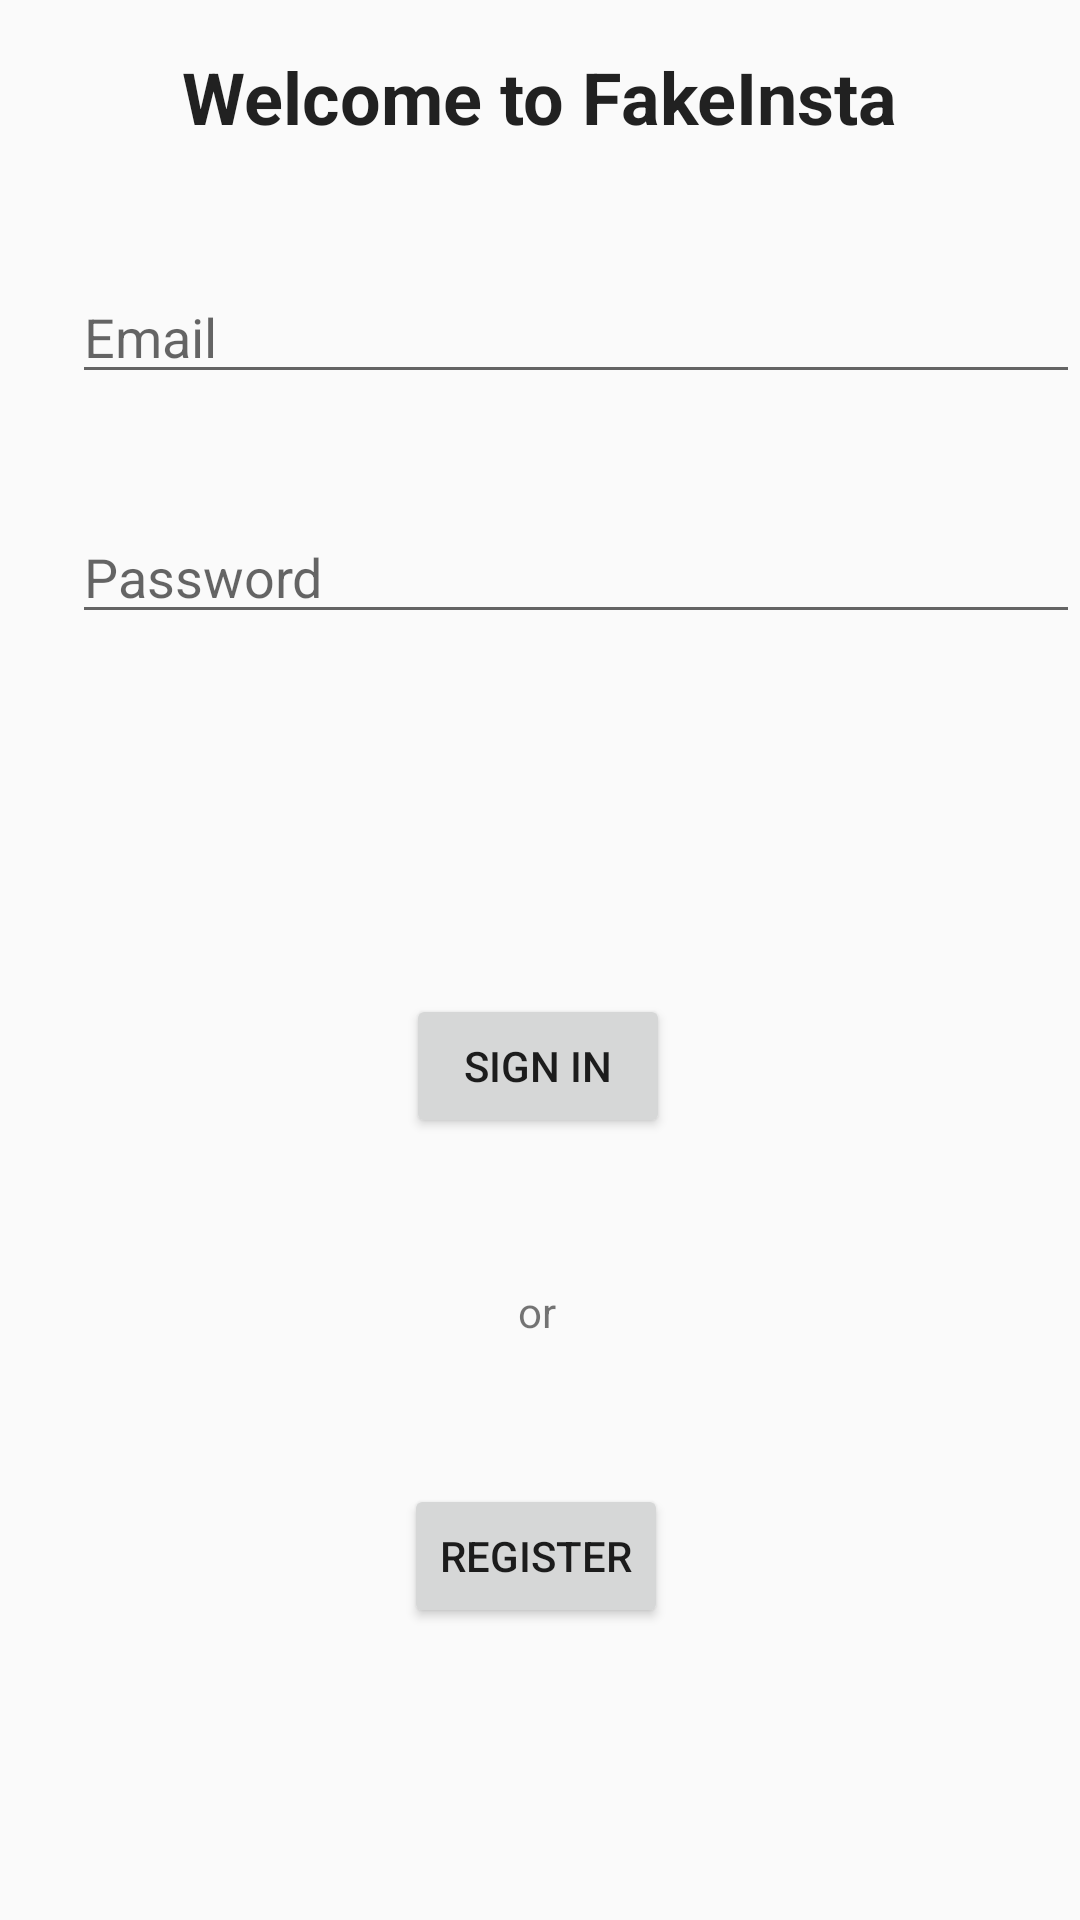

This screen was rendered from an Android layout file. Write that file and the resources it references.
<!-- AndroidManifest.xml: application theme AppTheme -->
<!-- res/layout/activity_login.xml -->
<?xml version="1.0" encoding="utf-8"?>
<androidx.constraintlayout.widget.ConstraintLayout xmlns:android="http://schemas.android.com/apk/res/android"
xmlns:app="http://schemas.android.com/apk/res-auto"
xmlns:tools="http://schemas.android.com/tools"
android:id="@+id/container"
android:layout_width="match_parent"
android:layout_height="match_parent">

    <TextView
        android:id="@+id/textView"
        android:layout_width="wrap_content"
        android:layout_height="wrap_content"
        android:layout_marginTop="16dp"
        android:text="Welcome to FakeInsta"
        android:textAppearance="@style/TextAppearance.AppCompat.Body1"
        android:textSize="24sp"
        android:textStyle="bold"
        app:layout_constraintEnd_toEndOf="parent"
        app:layout_constraintStart_toStartOf="parent"
        app:layout_constraintTop_toTopOf="parent" />

    <EditText
        android:id="@+id/useremail"
        android:layout_width="0dp"
        android:layout_height="wrap_content"
        android:layout_marginStart="24dp"
        android:layout_marginTop="90dp"

        android:hint="Email"
        android:inputType="textEmailAddress"
        android:selectAllOnFocus="true"
        app:layout_constraintEnd_toEndOf="parent"
        app:layout_constraintHorizontal_bias="0.0"
        app:layout_constraintStart_toStartOf="parent"
        app:layout_constraintTop_toTopOf="parent" />

    <EditText
        android:id="@+id/password"
        android:layout_width="0dp"
        android:layout_height="wrap_content"
        android:layout_marginStart="24dp"
        android:layout_marginTop="80dp"

        android:hint="Password"
        android:imeOptions="actionDone"
        android:inputType="textPassword"
        android:selectAllOnFocus="true"
        app:layout_constraintEnd_toEndOf="parent"
        app:layout_constraintHorizontal_bias="1.0"
        app:layout_constraintStart_toStartOf="parent"
        app:layout_constraintTop_toTopOf="@+id/useremail" />

    <Button
        android:id="@+id/login"
        android:layout_width="wrap_content"
        android:layout_height="wrap_content"
        android:layout_gravity="start"
        android:layout_marginStart="48dp"
        android:layout_marginTop="120dp"
        android:layout_marginEnd="48dp"
        android:text="Sign in"
        app:layout_constraintEnd_toEndOf="parent"
        app:layout_constraintHorizontal_bias="0.497"
        app:layout_constraintStart_toStartOf="parent"
        app:layout_constraintTop_toBottomOf="@+id/password" />


    <TextView
        android:id="@+id/textView2"
        android:layout_width="wrap_content"
        android:layout_height="wrap_content"
        android:text="or"
        app:layout_constraintBottom_toTopOf="@+id/register"
        app:layout_constraintEnd_toEndOf="parent"
        app:layout_constraintHorizontal_bias="0.497"
        app:layout_constraintStart_toStartOf="parent"
        app:layout_constraintTop_toBottomOf="@+id/login" />

    <Button
        android:id="@+id/register"
        android:layout_width="wrap_content"
        android:layout_height="wrap_content"
        android:layout_gravity="start"
        android:layout_marginStart="48dp"
        android:layout_marginEnd="48dp"
        android:layout_marginBottom="64dp"
        android:text="register"
        app:layout_constraintBottom_toBottomOf="parent"
        app:layout_constraintEnd_toEndOf="parent"
        app:layout_constraintHorizontal_bias="0.493"
        app:layout_constraintStart_toStartOf="parent"
        app:layout_constraintTop_toTopOf="@+id/login"
        app:layout_constraintVertical_bias="0.831" />

    <ProgressBar
        android:id="@+id/loading"
        android:layout_width="0dp"
        android:layout_height="12dp"
        android:layout_gravity="center"
        android:visibility="gone"
        app:layout_constraintBottom_toBottomOf="parent"
        app:layout_constraintEnd_toEndOf="parent"
        app:layout_constraintStart_toStartOf="parent"
        app:layout_constraintTop_toBottomOf="@+id/textView" />

<androidx.constraintlayout.widget.Guideline
    android:id="@+id/guideline"
    android:layout_width="wrap_content"
    android:layout_height="wrap_content"
    android:orientation="horizontal"
    app:layout_constraintGuide_begin="20dp" />


</androidx.constraintlayout.widget.ConstraintLayout>
<!-- resources referenced by this layout -->
<resources>
  <style name="AppTheme" parent="Theme.AppCompat.Light.DarkActionBar">
          
          <item name="colorPrimary">@color/colorPrimary</item>
          <item name="colorPrimaryDark">@color/colorPrimaryDark</item>
          <item name="colorAccent">@color/colorAccent</item>
      </style>
  <!-- not gathered from this repository: default colours our renderer supplied (Android Studio template values) -->
  <color name="colorPrimary">#FF6200EE</color>
  <color name="colorPrimaryDark">#FF3700B3</color>
  <color name="colorAccent">#FF03DAC5</color>
</resources>
